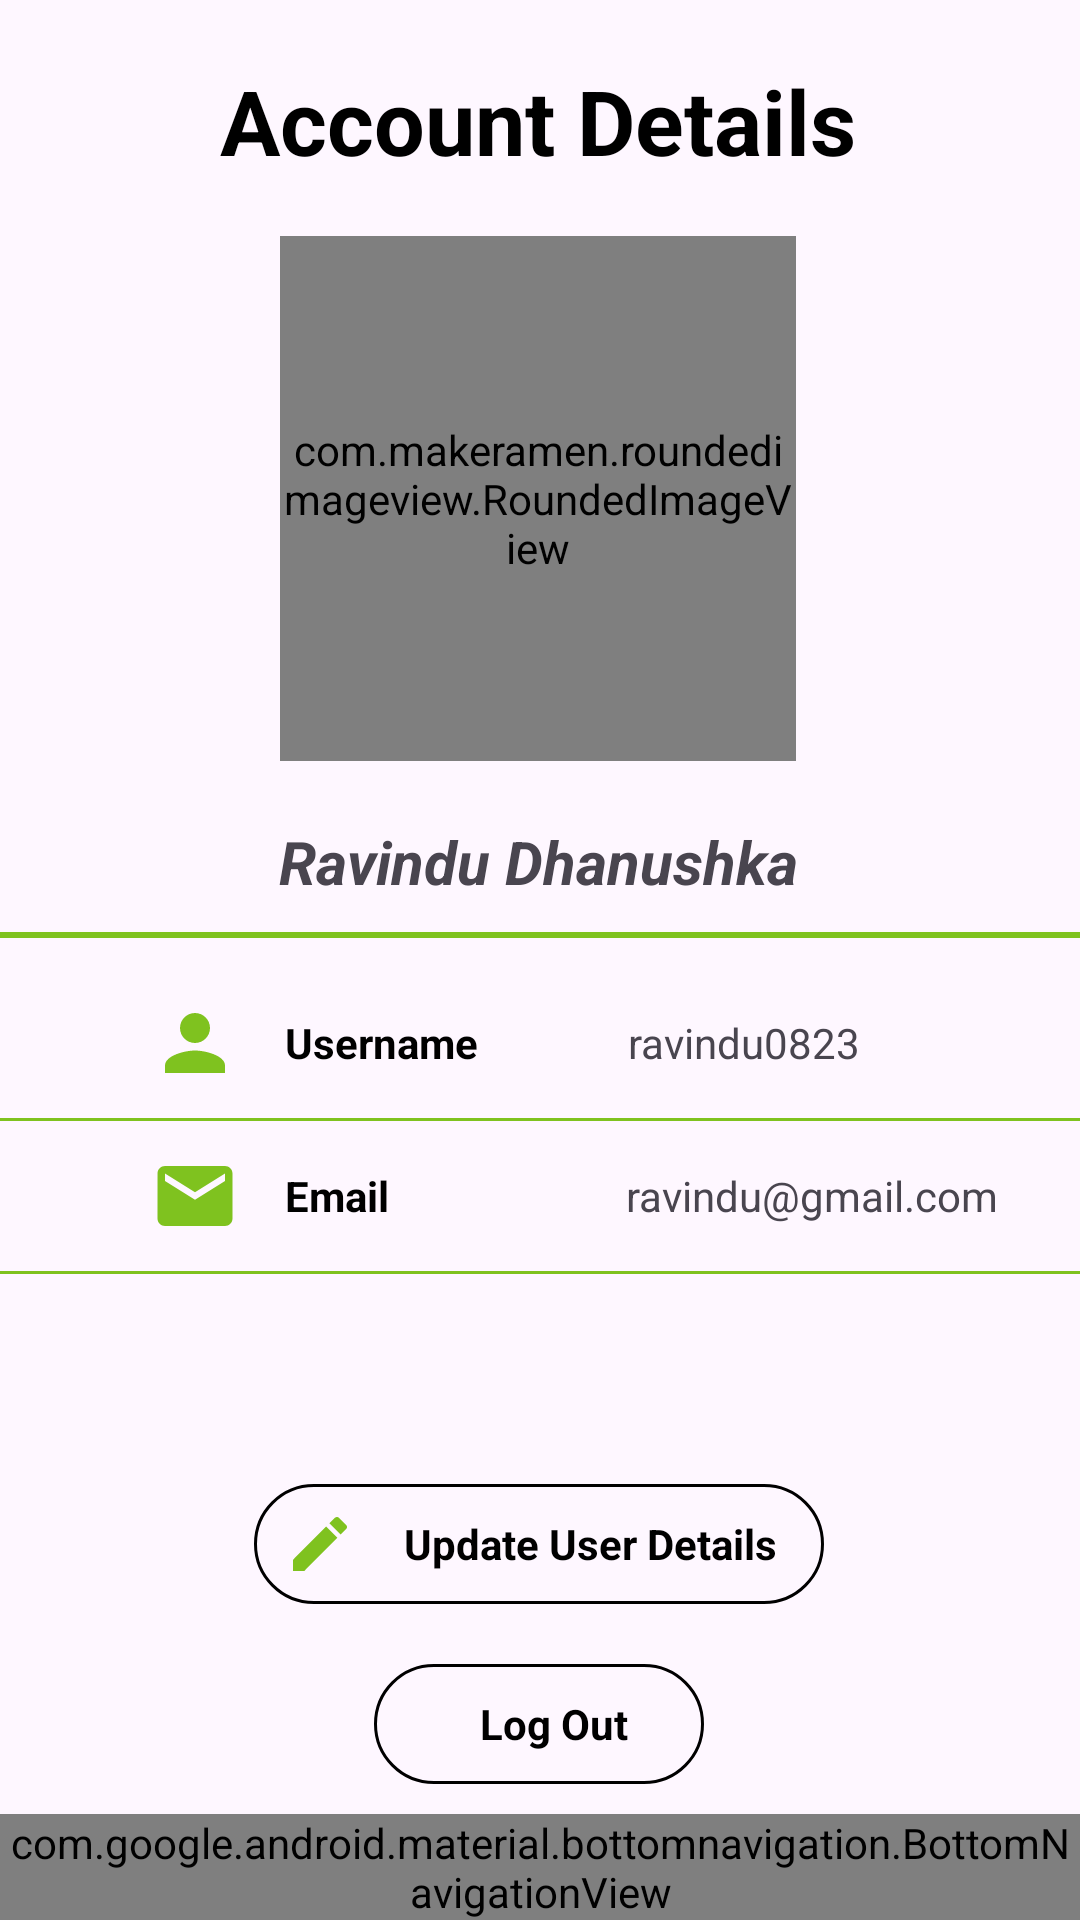

Reconstruct the res/layout file that produces this screen, plus the resources it refers to.
<!-- AndroidManifest.xml: application theme Theme.BottomNavigationFragmentDemo -->
<!-- res/layout/activity_user_profile.xml -->
<?xml version="1.0" encoding="utf-8"?>
<androidx.constraintlayout.widget.ConstraintLayout xmlns:android="http://schemas.android.com/apk/res/android"
    xmlns:app="http://schemas.android.com/apk/res-auto"
    xmlns:tools="http://schemas.android.com/tools"
    android:layout_width="match_parent"
    android:layout_height="match_parent"
    tools:context=".UserProfileEdit">

    <com.makeramen.roundedimageview.RoundedImageView
        android:id="@+id/imgUserProfile"
        android:layout_width="172dp"
        android:layout_height="175dp"
        android:scaleType="centerCrop"
        android:src="@drawable/person"
        app:layout_constraintBottom_toTopOf="@+id/nav_user"
        app:layout_constraintEnd_toEndOf="@+id/nav_user"
        app:layout_constraintHorizontal_bias="0.497"
        app:layout_constraintStart_toStartOf="@+id/nav_user"
        app:layout_constraintTop_toBottomOf="@+id/textView9"
        app:layout_constraintVertical_bias="0.05"
        app:riv_oval="true" />

    <com.google.android.material.bottomnavigation.BottomNavigationView
        android:id="@+id/nav_user"
        android:layout_width="match_parent"
        android:layout_height="wrap_content"
        android:background="@color/white"
        app:layout_constraintBottom_toBottomOf="parent"
        app:layout_constraintEnd_toEndOf="parent"
        app:layout_constraintStart_toStartOf="parent"
        app:menu="@menu/main" />

    <TextView
        android:id="@+id/textView9"
        android:layout_width="wrap_content"
        android:layout_height="wrap_content"
        android:layout_marginTop="20dp"
        android:text="Account Details"
        android:textAlignment="center"
        android:textColor="@color/black"
        android:textSize="30dp"
        android:textStyle="bold"
        app:layout_constraintEnd_toEndOf="@+id/imgUserProfile"
        app:layout_constraintStart_toStartOf="@+id/imgUserProfile"
        app:layout_constraintTop_toTopOf="parent" />

    <TextView
        android:id="@+id/textView10"
        android:layout_width="wrap_content"
        android:layout_height="wrap_content"
        android:layout_marginTop="20dp"
        android:text="Ravindu Dhanushka"
        android:textAlignment="center"
        android:textSize="20dp"
        android:textStyle="bold|italic"
        app:layout_constraintEnd_toEndOf="@+id/imgUserProfile"
        app:layout_constraintStart_toStartOf="@+id/imgUserProfile"
        app:layout_constraintTop_toBottomOf="@+id/imgUserProfile" />

    <View
        android:id="@+id/view"
        android:layout_width="match_parent"
        android:layout_height="2dp"
        android:layout_marginTop="10dp"
        android:background="@color/green"
        app:layout_constraintEnd_toEndOf="@+id/textView10"
        app:layout_constraintStart_toStartOf="@+id/textView10"
        app:layout_constraintTop_toBottomOf="@+id/textView10" />

    <LinearLayout
        android:id="@+id/linearLayoutUsername"
        android:layout_width="match_parent"
        android:layout_height="wrap_content"
        android:layout_marginTop="20dp"
        android:gravity="center_vertical"
        android:orientation="horizontal"
        android:paddingLeft="50dp"
        app:layout_constraintTop_toBottomOf="@+id/view">

        <ImageView
            android:layout_width="30dp"
            android:layout_height="30dp"
            android:src="@drawable/ic_person" />

        <TextView
            android:layout_width="wrap_content"
            android:layout_height="wrap_content"
            android:layout_marginLeft="15dp"
            android:text="Username"
            android:textColor="@color/black"
            android:textStyle="bold" />

        <TextView
            android:layout_width="wrap_content"
            android:layout_height="wrap_content"
            android:layout_marginLeft="50dp"
            android:text="ravindu0823" />

    </LinearLayout>

    <View
        android:id="@+id/view2"
        android:layout_width="match_parent"
        android:layout_height="1dp"
        android:layout_marginTop="10dp"
        android:background="@color/green"
        app:layout_constraintTop_toBottomOf="@id/linearLayoutUsername" />

    <LinearLayout
        android:id="@+id/linearLayoutEmail"
        android:layout_width="match_parent"
        android:layout_height="wrap_content"
        android:layout_marginTop="10dp"
        android:gravity="center_vertical"
        android:orientation="horizontal"
        android:paddingLeft="50dp"
        app:layout_constraintTop_toBottomOf="@+id/view2">

        <ImageView
            android:layout_width="30dp"
            android:layout_height="30dp"
            android:src="@drawable/ic_email" />

        <TextView
            android:layout_width="wrap_content"
            android:layout_height="wrap_content"
            android:layout_marginLeft="15dp"
            android:text="Email"
            android:textColor="@color/black"
            android:textStyle="bold" />

        <TextView
            android:layout_width="wrap_content"
            android:layout_height="wrap_content"
            android:layout_marginLeft="79dp"
            android:text="ravindu@gmail.com" />

    </LinearLayout>

    <View
        android:id="@+id/view3"
        android:layout_width="match_parent"
        android:layout_height="1dp"
        android:layout_marginTop="10dp"
        android:background="@color/green"
        app:layout_constraintTop_toBottomOf="@id/linearLayoutEmail" />

    <TextView
        android:id="@+id/updateUserDetails"
        android:layout_width="190dp"
        android:layout_height="40dp"
        android:layout_marginTop="70dp"
        android:background="@drawable/bg_btn"
        android:drawableLeft="@drawable/ic_edit"
        android:gravity="center"
        android:paddingLeft="10dp"
        android:text="Update User Details"
        android:textColor="@color/black"
        android:textStyle="bold"
        app:layout_constraintEnd_toEndOf="@+id/textView10"
        app:layout_constraintStart_toStartOf="@+id/textView10"
        app:layout_constraintTop_toBottomOf="@id/view3" />

    <TextView
        android:id="@+id/logOut"
        android:layout_width="110dp"
        android:layout_height="40dp"
        android:layout_marginTop="20dp"
        android:background="@drawable/bg_btn"
        android:drawableLeft="@drawable/ic_logout"
        android:gravity="center"
        android:paddingLeft="10dp"
        android:text="Log Out"
        android:textColor="@color/black"
        android:textStyle="bold"
        app:layout_constraintEnd_toEndOf="@+id/textView10"
        app:layout_constraintStart_toStartOf="@+id/textView10"
        app:layout_constraintTop_toBottomOf="@id/updateUserDetails" />


</androidx.constraintlayout.widget.ConstraintLayout>
<!-- resources referenced by this layout -->
<resources>
  <color name="black">#FF000000</color>
  <color name="green">#7FC21F</color>
  <color name="white">#FFFFFFFF</color>
  <!-- drawable bg_btn (drawable) -->
  <?xml version="1.0" encoding="utf-8"?>
  <shape xmlns:android="http://schemas.android.com/apk/res/android"
      android:shape="rectangle">
  
      <corners android:radius="80dp" />
      <stroke
          android:width="1dp"
          android:color="@color/black" />
  </shape>
  <!-- drawable ic_edit (drawable-v24) -->
  <vector android:height="24dp" android:tint="#7FC21F"
      android:viewportHeight="24" android:viewportWidth="24"
      android:width="24dp" xmlns:android="http://schemas.android.com/apk/res/android">
      <path android:fillColor="@android:color/white" android:pathData="M3,17.25V21h3.75L17.81,9.94l-3.75,-3.75L3,17.25zM20.71,7.04c0.39,-0.39 0.39,-1.02 0,-1.41l-2.34,-2.34c-0.39,-0.39 -1.02,-0.39 -1.41,0l-1.83,1.83 3.75,3.75 1.83,-1.83z"/>
  </vector>
  <!-- drawable ic_email (drawable-v24) -->
  <vector android:height="24dp" android:tint="#7FC21F"
      android:viewportHeight="24" android:viewportWidth="24"
      android:width="24dp" xmlns:android="http://schemas.android.com/apk/res/android">
      <path android:fillColor="@android:color/white" android:pathData="M20,4L4,4c-1.1,0 -1.99,0.9 -1.99,2L2,18c0,1.1 0.9,2 2,2h16c1.1,0 2,-0.9 2,-2L22,6c0,-1.1 -0.9,-2 -2,-2zM20,8l-8,5 -8,-5L4,6l8,5 8,-5v2z"/>
  </vector>
  <!-- drawable ic_person (drawable-v24) -->
  <vector android:height="24dp" android:tint="#7FC21F"
      android:viewportHeight="24" android:viewportWidth="24"
      android:width="24dp" xmlns:android="http://schemas.android.com/apk/res/android">
      <path android:fillColor="@android:color/white" android:pathData="M12,12c2.21,0 4,-1.79 4,-4s-1.79,-4 -4,-4 -4,1.79 -4,4 1.79,4 4,4zM12,14c-2.67,0 -8,1.34 -8,4v2h16v-2c0,-2.66 -5.33,-4 -8,-4z"/>
  </vector>
  <style name="Theme.BottomNavigationFragmentDemo" parent="Theme.Material3.Light.NoActionBar">
          
          <item name="colorPrimary">@color/green</item>
          <item name="colorPrimaryVariant">@color/purple_700</item>
          <item name="colorOnPrimary">@color/white</item>
          
          <item name="colorSecondary">@color/teal_200</item>
          <item name="colorSecondaryVariant">@color/teal_700</item>
          <item name="colorOnSecondary">@color/black</item>
          
          <item name="android:statusBarColor" tools:targetApi="l">?attr/colorPrimaryVariant</item>
          
      </style>
  <color name="purple_700">#FF03DAC5</color>
  <color name="teal_200">#FF03DAC5</color>
  <color name="teal_700">#FF018786</color>
</resources>
